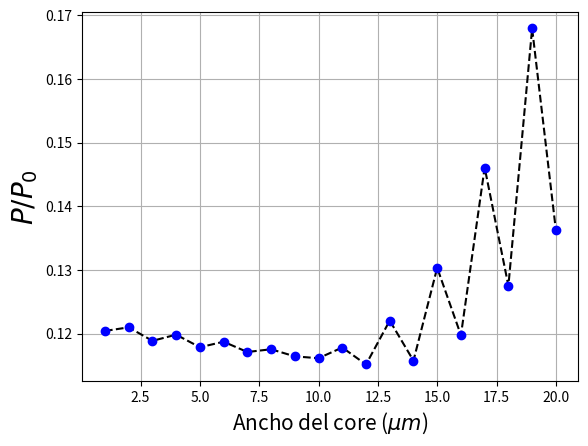
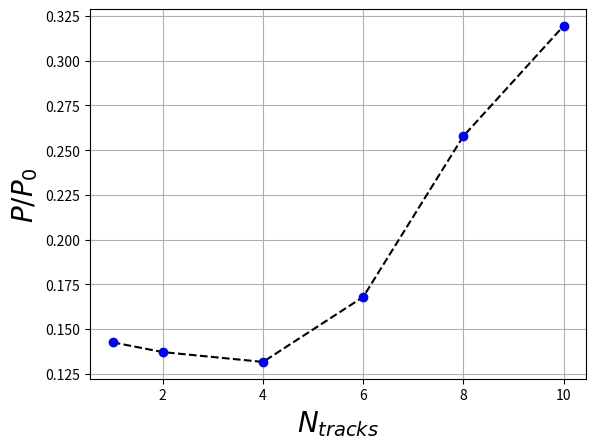
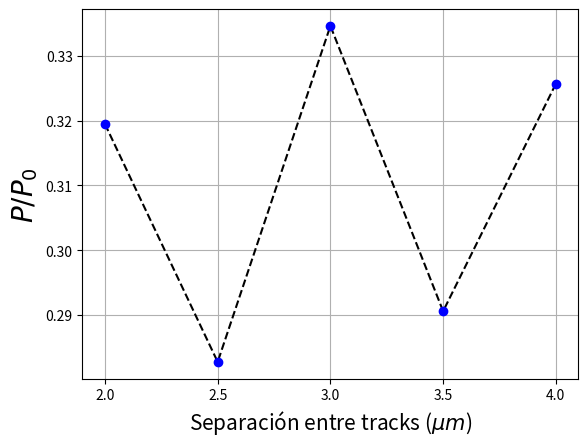
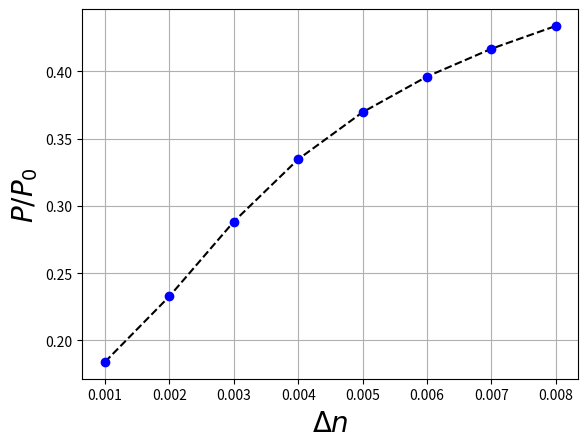

Python code for these plots, in order:
# -*- coding: utf-8 -*-
"""
Created on Tue Feb 18 17:04:47 2025

@author: Alejandro

3.7 micras
n = 2.1299 LIB
"""

import numpy as np
import matplotlib.pyplot as plt
# =============================================================================
# ANCHURA guia recta (3)
# =============================================================================
p =[0.12041137399678474,
 0.12097520118697462,
 0.11885289364016705,
 0.11982428958430863,
 0.11785149457703109,
 0.11871412906417166,
 0.1171021846985268,
 0.11753339594884404,
 0.11641462342663773,
 0.11612716606755241,
 0.11780786990669015,
 0.11514144342437276,
 0.12203028045894436,
 0.11574117809703607,
 0.13032590819213605,
 0.11974255585095428,
 0.1460828296754274,
 0.1275061158284879,
 0.16792336600780616,
 0.13627872651170514]

W0 = np.linspace(1,20,20)

plt.figure()
plt.plot(W0,p,'k--')
plt.plot(W0,p,'b.',markersize=12)
plt.xlabel('Ancho del core ($\\mu m$)',fontsize=15)
plt.ylabel('$P/P_0$',fontsize=20)
plt.grid()
plt.show()
# =============================================================================
# NUMERO TRACKS (4)
# =============================================================================
p = [0.1425394964934319,
 0.1370664958415075,
 0.13157360098514426,
 0.16792336600780616,
 0.2578635419275401,
 0.31948367379552867]

n = [1,2,4,6,8,10]

plt.figure()
plt.plot(n,p,'k--')
plt.plot(n,p,'b.',markersize=12)
plt.xlabel('$N_{tracks}$',fontsize=20)
plt.ylabel('$P/P_0$',fontsize=20)
plt.grid()
plt.show()

# =============================================================================
# Distancia entre tracks (2)
# =============================================================================

p = [0.31948367379552867,
 0.28272811495896233,
 0.33464946426544767,
 0.2905653563768611,
 0.32570720647338347]
d = [2,2.5,3,3.5,4]

plt.figure()
plt.plot(d,p,'k--')
plt.plot(d,p,'b.',markersize=12)
plt.xlabel('Separación entre tracks ($\\mu m$)',fontsize=15)
plt.ylabel('$P/P_0$',fontsize=20)
plt.xticks([2,2.5,3,3.5,4])
plt.grid()
plt.show()

# =============================================================================
# DELTA N
# =============================================================================
p = [0.18405160443137356,
 0.23274861384816764,
 0.28830556613063185,
 0.33464946426544767,
 0.3696422548363531,
 0.39613285746734545,
 0.416807023290647,
 0.43377032656943265]

dn = np.arange(0.001,0.009,0.001)

plt.figure()
plt.plot(dn,p,'k--')
plt.plot(dn,p,'b.',markersize=12)
plt.xlabel('$\\Delta n$',fontsize=20)
plt.ylabel('$P/P_0$',fontsize=20)
plt.grid()
plt.show()

